The GitHub repository WannaLearnCodingForFun/retail-shelf-analysis contains a labelled image folder "classifier_dataset" with 2 categories: non saffola, saffola. Examples follow, each with its label.

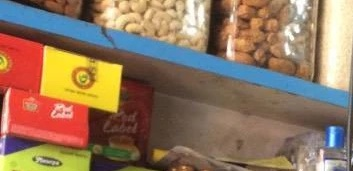
Label: non saffola

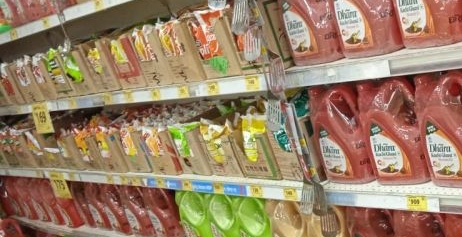
Label: saffola

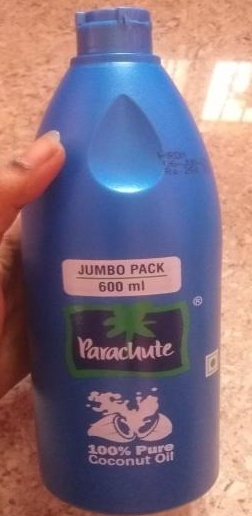
Label: non saffola

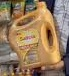
Label: saffola

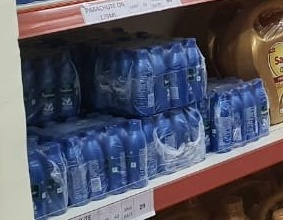
Label: non saffola

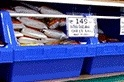
Label: saffola
